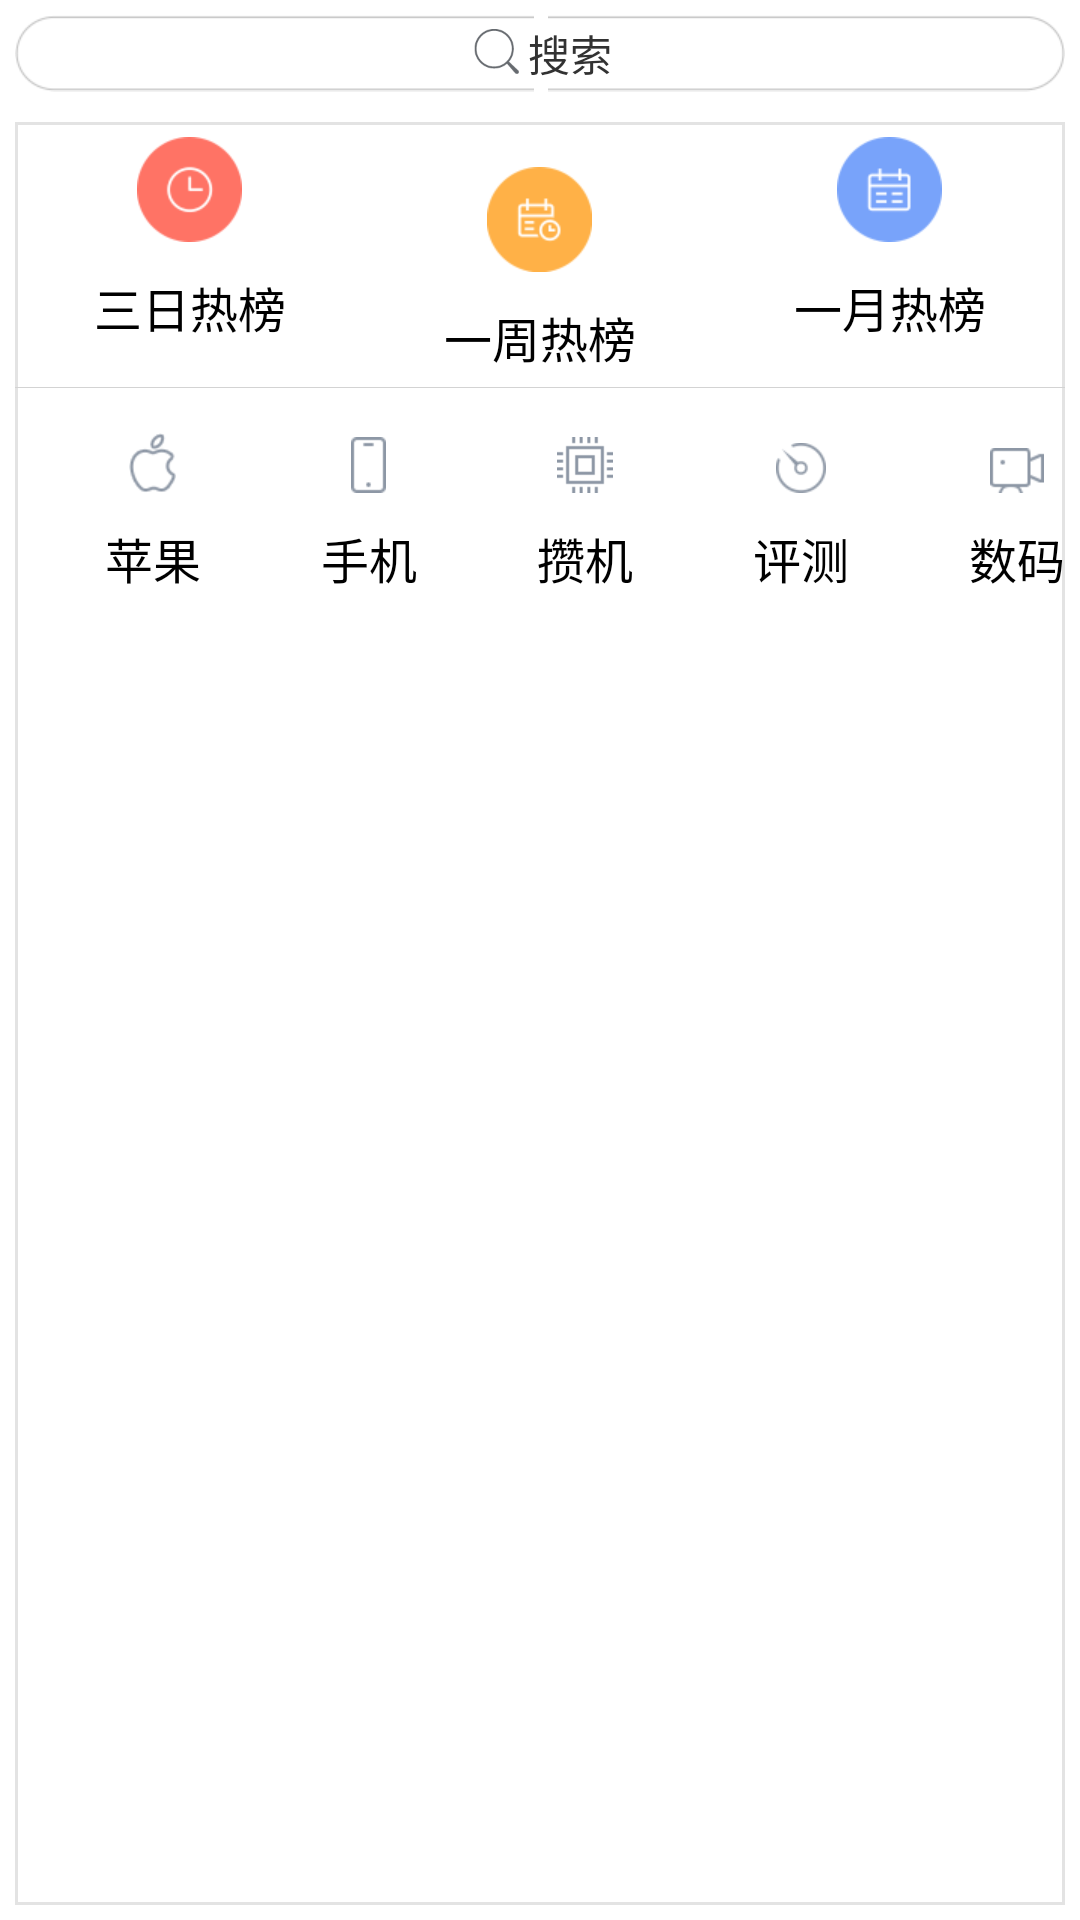

The Android layout XML behind this screen, and the referenced resources:
<!-- AndroidManifest.xml: application theme android:Theme.Light.NoTitleBar.Fullscreen -->
<!-- res/layout/fragment_news_rebang_header.xml -->
<?xml version="1.0" encoding="utf-8"?>
<LinearLayout xmlns:android="http://schemas.android.com/apk/res/android"
              android:layout_width="match_parent"
              android:layout_height="match_parent"
              android:orientation="vertical">

    
    <LinearLayout
        android:id="@+id/fragment_news_public_listview_header_search_ll"
        android:layout_width="match_parent"
        android:layout_height="wrap_content"
        android:layout_margin="5dp"
        android:background="@drawable/bg_search"
        android:gravity="center"
        android:orientation="horizontal">

        <ImageView
            android:layout_width="20dp"
            android:layout_height="20dp"
            android:src="@drawable/icon_news_search"/>

        <TextView
            android:layout_width="wrap_content"
            android:layout_height="wrap_content"
            android:layout_gravity="center"
            android:text="搜索"/>
    </LinearLayout>

    <LinearLayout
        android:layout_width="match_parent"
        android:layout_height="match_parent"
        android:layout_margin="5dp"
        android:background="@drawable/frag_shop_lv_item_text_frame"
        android:orientation="vertical">

        
        <RadioGroup
            android:id="@+id/fragment_news_rebang_header_rg"
            android:layout_width="match_parent"
            android:layout_height="wrap_content"
            android:orientation="horizontal"
            android:paddingTop="5dp">

            <RadioButton
                android:id="@+id/fragment_news_rebang_header_3d_rb"
                style="@style/activity_base_radio_button"
                android:drawableTop="@drawable/icon_hotlist_3d"
                android:text="三日热榜"/>

            <RadioButton
                android:id="@+id/fragment_news_rebang_header_1w_rb"
                style="@style/activity_base_radio_button"
                android:layout_marginTop="10dp"
                android:drawableTop="@drawable/icon_hotlist_1w"
                android:text="一周热榜"/>

            <RadioButton
                android:id="@+id/fragment_news_rebang_header_1m_rb"
                style="@style/activity_base_radio_button"
                android:drawableTop="@drawable/icon_hotlist_1m"
                android:text="一月热榜"/>

        </RadioGroup>

        
        <View
            android:layout_width="match_parent"
            android:layout_height="0.1dp"
            android:layout_marginBottom="5dp"
            android:layout_marginTop="5dp"
            android:background="@drawable/shape_divider"/>

        
        <HorizontalScrollView
            android:layout_width="match_parent"
            android:layout_height="wrap_content"
            android:scrollbars="none">

            <RadioGroup
                xmlns:android="http://schemas.android.com/apk/res/android"
                android:id="@+id/fragment_news_rebang_second_header_rg"
                android:layout_width="match_parent"
                android:layout_height="wrap_content"
                android:orientation="horizontal"
                android:padding="10dp">

                <RadioButton
                    android:id="@+id/fragment_news_rebang_header_category_apple_rb"
                    style="@style/fragment_news_rebang_radio_button"
                    android:drawableTop="@drawable/icon_hotlist_apple"
                    android:text="苹果"/>

                <RadioButton
                    android:id="@+id/fragment_news_rebang_header_category_phone_rb"
                    style="@style/fragment_news_rebang_radio_button"
                    android:drawableTop="@drawable/icon_hotlist_phone"
                    android:text="手机"/>

                <RadioButton
                    android:id="@+id/fragment_news_rebang_header_category_zanji_rb"
                    style="@style/fragment_news_rebang_radio_button"
                    android:drawableTop="@drawable/icon_hotlist_zanji"
                    android:text="攒机"/>

                <RadioButton
                    android:id="@+id/fragment_news_rebang_header_category_review_rb"
                    style="@style/fragment_news_rebang_radio_button"
                    android:drawableTop="@drawable/icon_hotlist_review"
                    android:text="评测"/>

                <RadioButton
                    android:id="@+id/fragment_news_rebang_header_category_digital_rb"
                    style="@style/fragment_news_rebang_radio_button"
                    android:drawableTop="@drawable/icon_hotlist_shuma"
                    android:text="数码"/>

                <RadioButton
                    android:id="@+id/fragment_news_rebang_header_category_pc_rb"
                    style="@style/fragment_news_rebang_radio_button"
                    android:drawableTop="@drawable/icon_hotlist_computer"
                    android:text="电脑"/>

                <RadioButton
                    android:id="@+id/fragment_news_rebang_header_device_rb"
                    style="@style/fragment_news_rebang_radio_button"
                    android:drawableTop="@drawable/icon_hotlist_waishe"
                    android:text="外设"/>

                <RadioButton
                    android:id="@+id/fragment_news_rebang_header_shopping_rb"
                    style="@style/fragment_news_rebang_radio_button"
                    android:drawableTop="@drawable/icon_hotlist_shopping"
                    android:text="导购"/>

                <RadioButton
                    android:id="@+id/fragment_news_rebang_header_photography_rb"
                    style="@style/fragment_news_rebang_radio_button"
                    android:drawableTop="@drawable/icon_hotlist_photography"
                    android:text="摄影"/>

            </RadioGroup>
        </HorizontalScrollView>

    </LinearLayout>

</LinearLayout>
<!-- resources referenced by this layout -->
<resources>
  <!-- drawable frag_shop_lv_item_text_frame (drawable) -->
  <?xml version="1.0" encoding="utf-8"?>
  <shape xmlns:android="http://schemas.android.com/apk/res/android">
      <stroke
          android:width="1dp"
          android:color="#e3e3e3"/>
      <solid android:color="@color/white"/>
  </shape>
  <!-- drawable icon_hotlist_1m: png bitmap (drawable-xhdpi-v4, 1349 bytes) -->
  <!-- drawable icon_hotlist_1w: png bitmap (drawable-xhdpi-v4, 1885 bytes) -->
  <!-- drawable icon_hotlist_3d: png bitmap (drawable-xhdpi-v4, 1769 bytes) -->
  <!-- drawable icon_hotlist_apple: png bitmap (drawable-xhdpi-v4, 1146 bytes) -->
  <!-- drawable icon_hotlist_computer: png bitmap (drawable-xhdpi-v4, 256 bytes) -->
  <!-- drawable icon_hotlist_phone: png bitmap (drawable-xhdpi-v4, 268 bytes) -->
  <!-- drawable icon_hotlist_photography: png bitmap (drawable-xhdpi-v4, 891 bytes) -->
  <!-- drawable icon_hotlist_review: png bitmap (drawable-xhdpi-v4, 1167 bytes) -->
  <!-- drawable icon_hotlist_shopping: png bitmap (drawable-xhdpi-v4, 1087 bytes) -->
  <!-- drawable icon_hotlist_shuma: png bitmap (drawable-xhdpi-v4, 590 bytes) -->
  <!-- drawable icon_hotlist_waishe: png bitmap (drawable-xhdpi-v4, 743 bytes) -->
  <!-- drawable icon_hotlist_zanji: png bitmap (drawable-xhdpi-v4, 176 bytes) -->
  <!-- drawable icon_news_search: png bitmap (drawable-xhdpi-v4, 731 bytes) -->
  <!-- drawable shape_divider (drawable) -->
  <?xml version="1.0" encoding="utf-8"?>
  <shape xmlns:android="http://schemas.android.com/apk/res/android">
  
      <solid android:color="@color/lightgrey"/>
      <size android:height="1dp"
          android:width="1000dp"/>
  </shape>
  <style name="activity_base_radio_button">
          <item name="android:layout_width">0dp</item>
          <item name="android:layout_weight">1</item>
          <item name="android:layout_height">wrap_content</item>
          <item name="android:button">@null</item>
          <item name="android:gravity">center</item>
          <item name="android:clickable">true</item>
          <item name="android:drawablePadding">10dp</item>
      </style>
  <style name="fragment_news_rebang_radio_button">
          <item name="android:layout_width">wrap_content</item>
          <item name="android:layout_height">wrap_content</item>
          <item name="android:button">@null</item>
          <item name="android:layout_marginLeft">20dp</item>
          <item name="android:layout_marginRight">20dp</item>
          <item name="android:gravity">center</item>
          <item name="android:clickable">true</item>
          <item name="android:drawablePadding">10dp</item>
      </style>
  <color name="white">#ffffff</color>
  <color name="lightgrey">#d3d3d3</color>
</resources>
